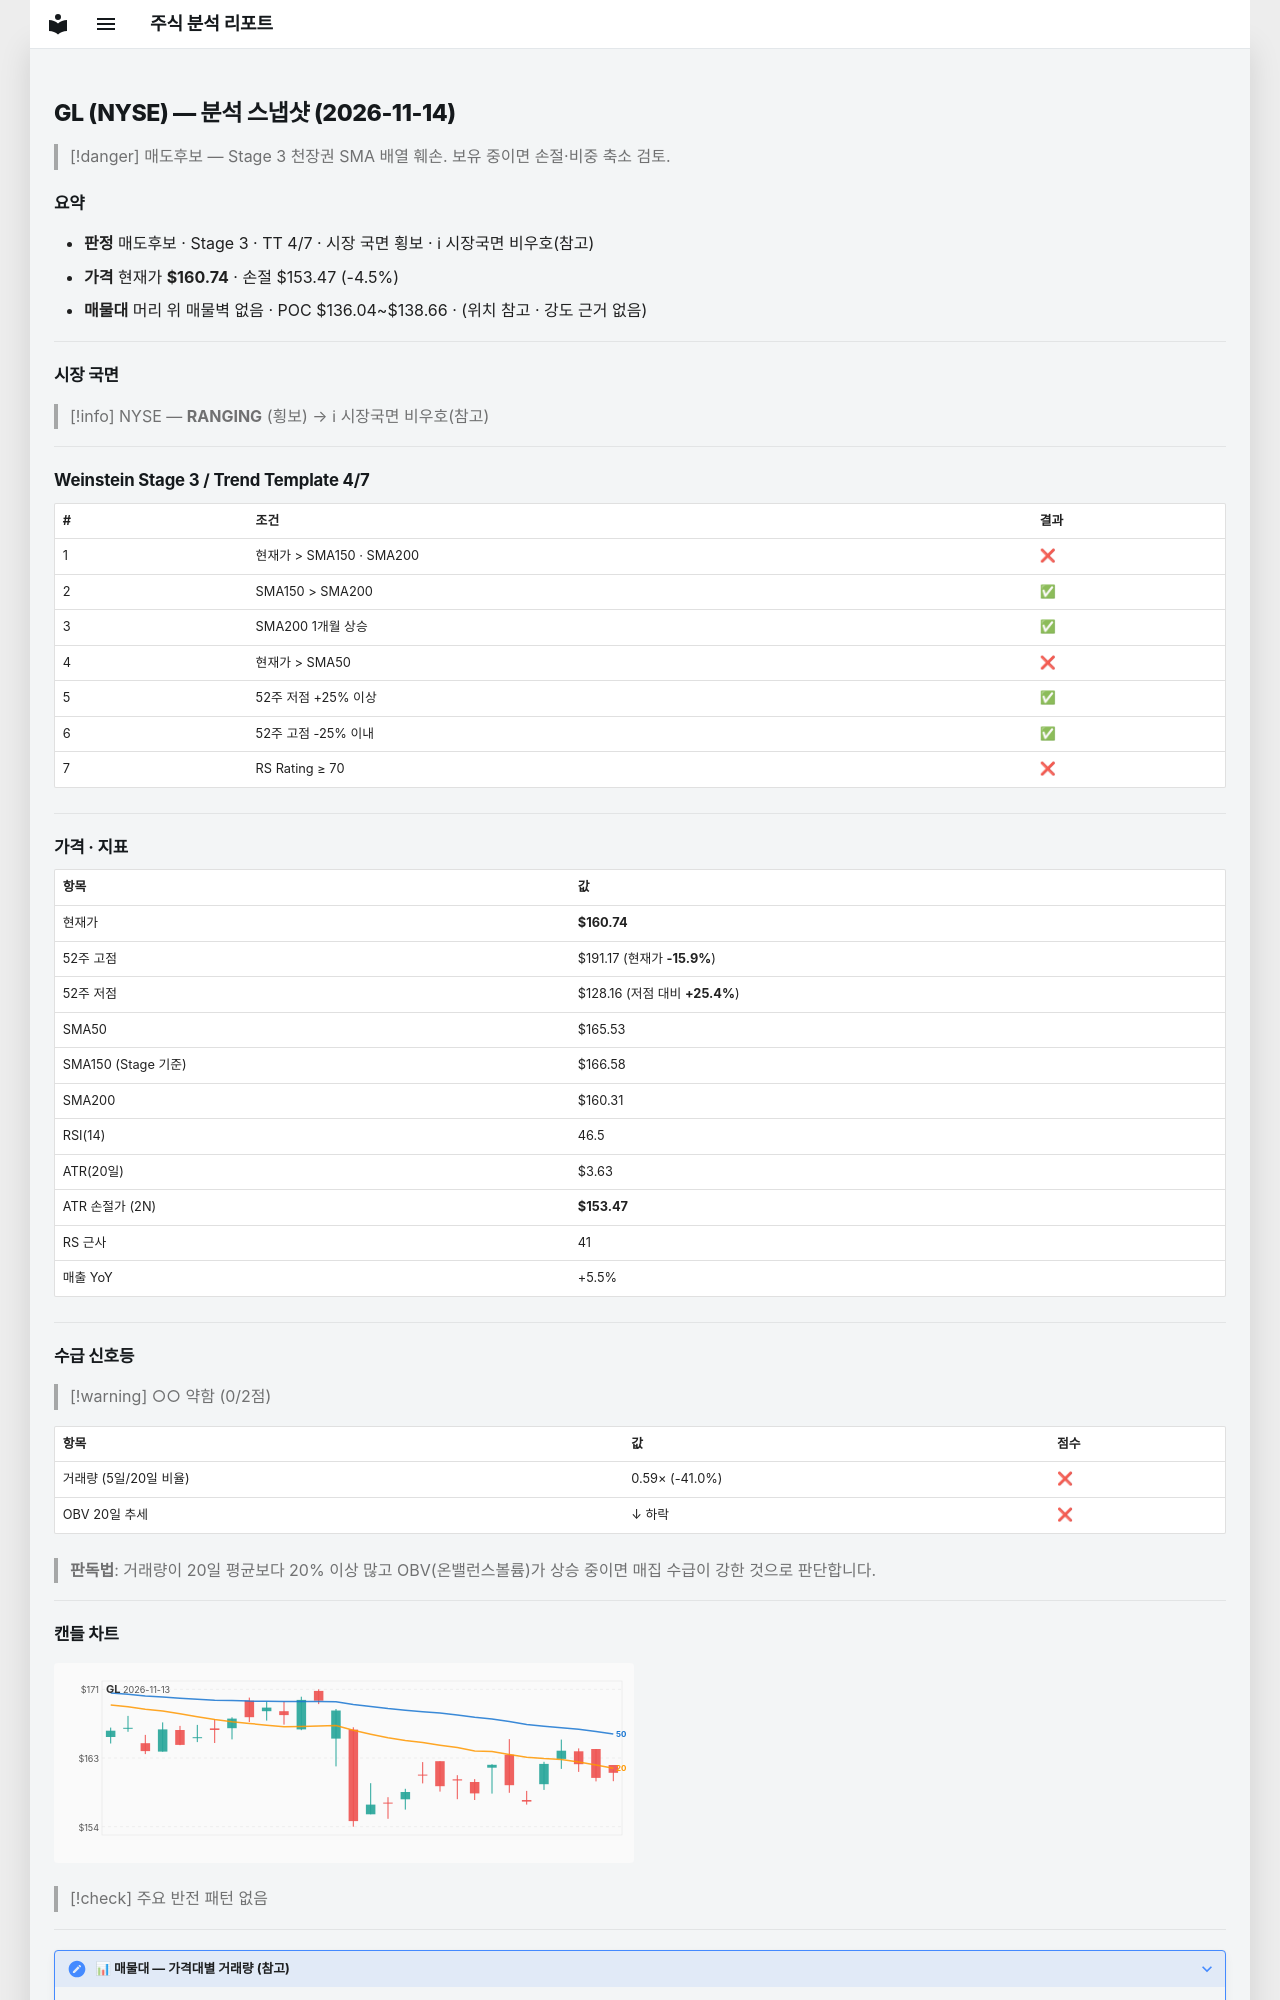

repository: soloandco/stock-reports · page: snapshots/GL-2026-11-14/index.html · generator: mkdocs

---
type: analysis-snapshot
title: GL 분석 스냅샷
ticker: GL
market: NYSE
created: 2026-11-14
updated: 2026-11-14
bar-date: 2026-11-13
verdict: 매도후보
real-rr: 3.77
sma50-gap-pct: -2.9
weekly-position: 저항대아래
weekly-overhead-price: 188.12
weekly-overhead-pct: 17.0
stage: 3
trend-template-score: 4
tt-max: 7
ma-set: sma-50-150-200
price: 160.74000549316406
stop-price: 153.47096286466152
market-regime: RANGING
supply-demand-score: 0/2
supply-demand-label: 약함
status: tracking
tags:
  - stock-agent
  - watchlist
  - GL
  - analysis
related:
  - "[[analysis-template]]"
---

# GL (NYSE) — 분석 스냅샷 (2026-11-14)

> [!danger] 매도후보 — Stage 3 천장권
> SMA 배열 훼손. 보유 중이면 손절·비중 축소 검토.

## 요약

- **판정** 매도후보 · Stage 3 · TT 4/7 · 시장 국면 횡보 · ℹ 시장국면 비우호(참고)
- **가격** 현재가 **$160.74** · 손절 $153.47 (-4.5%)
- **매물대** 머리 위 매물벽 없음 · POC $136.04~$138.66 · (위치 참고 · 강도 근거 없음)

---

## 시장 국면

> [!info] NYSE — **RANGING** (횡보) → ℹ 시장국면 비우호(참고)

---

## Weinstein Stage 3 / Trend Template 4/7

| # | 조건 | 결과 |
|---|------|------|
| 1 | 현재가 > SMA150 · SMA200 | ❌ |
| 2 | SMA150 > SMA200 | ✅ |
| 3 | SMA200 1개월 상승 | ✅ |
| 4 | 현재가 > SMA50 | ❌ |
| 5 | 52주 저점 +25% 이상 | ✅ |
| 6 | 52주 고점 -25% 이내 | ✅ |
| 7 | RS Rating ≥ 70 | ❌ |

---

## 가격 · 지표

| 항목 | 값 |
|------|---|
| 현재가 | **$160.74** |
| 52주 고점 | $191.17 (현재가 **-15.9%**) |
| 52주 저점 | $128.16 (저점 대비 **+25.4%**) |
| SMA50 | $165.53 |
| SMA150 (Stage 기준) | $166.58 |
| SMA200 | $160.31 |
| RSI(14) | 46.5 |
| ATR(20일) | $3.63 |
| ATR 손절가 (2N) | **$153.47** |
| RS 근사 | 41 |
| 매출 YoY | +5.5% |

---
## 수급 신호등

> [!warning] ○○ 약함 (0/2점)

| 항목 | 값 | 점수 |
|------|------|------|
| 거래량 (5일/20일 비율) | 0.59× (-41.0%) | ❌ |
| OBV 20일 추세 | ↓ 하락 | ❌ |

> **판독법**: 거래량이 20일 평균보다 20% 이상 많고 OBV(온밸런스볼륨)가 상승 중이면 매집 수급이 강한 것으로 판단합니다.

---
